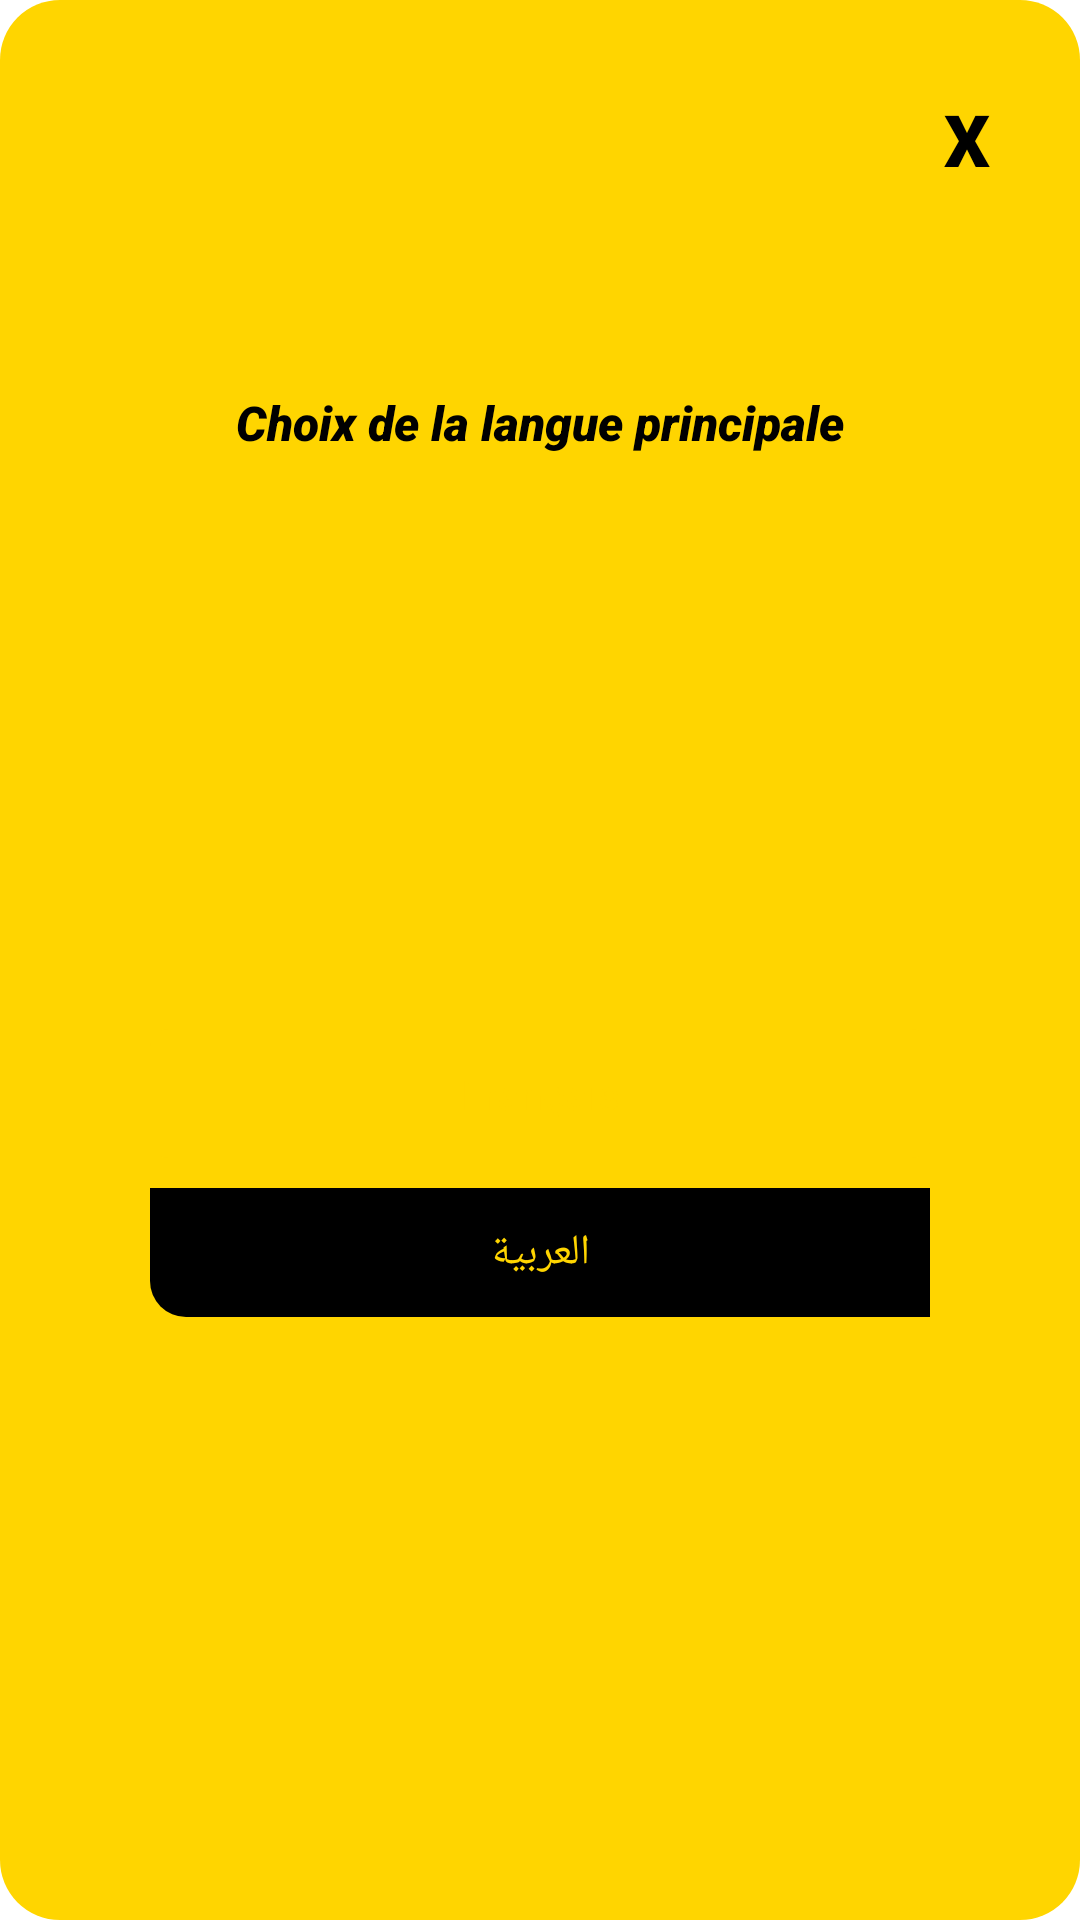

Write the Android layout XML for this screen, with the resource values it uses.
<!-- AndroidManifest.xml: application theme Theme.MASCover -->
<!-- res/layout/popup_dialog.xml -->
<?xml version="1.0" encoding="utf-8"?>
<androidx.constraintlayout.widget.ConstraintLayout xmlns:android="http://schemas.android.com/apk/res/android"
    xmlns:tools="http://schemas.android.com/tools"
    android:layout_width="match_parent"
    android:layout_height="match_parent"
    xmlns:app="http://schemas.android.com/apk/res-auto"
    android:padding="20dp"
    android:id="@+id/view"
    android:background="@drawable/yellow_rounded"
    android:fitsSystemWindows="true">

    <TextView
        android:id="@+id/dimiss_tv"
        android:layout_width="wrap_content"
        android:layout_height="wrap_content"
        android:fontFamily="sans-serif-black"
        android:text="X"
        android:textColor="@color/black"
        android:padding="10dp"
        android:textSize="24sp"
        android:textStyle="bold"
        app:layout_constraintEnd_toEndOf="parent"
        app:layout_constraintTop_toTopOf="parent" />

    <ImageView
        android:id="@+id/top_image"
        android:layout_width="80dp"
        android:layout_height="80dp"
        android:layout_marginTop="20dp"
        android:src="@drawable/translation"
        app:layout_constraintEnd_toEndOf="parent"
        app:layout_constraintStart_toStartOf="parent"
        app:layout_constraintTop_toTopOf="parent" />

    <TextView
        android:id="@+id/title"
        android:layout_width="wrap_content"
        android:layout_height="wrap_content"
        android:layout_marginTop="10dp"
        android:fontFamily="sans-serif-black"
        android:text="Choix de la langue principale"
        android:textAlignment="center"
        android:textColor="@color/black"
        android:textSize="16sp"
        android:textStyle="italic"
        app:layout_constraintEnd_toEndOf="parent"
        app:layout_constraintStart_toStartOf="parent"
        app:layout_constraintTop_toBottomOf="@id/top_image" />


    <androidx.constraintlayout.widget.ConstraintLayout
        android:layout_width="match_parent"
        android:layout_height="wrap_content"
        app:layout_constraintBottom_toBottomOf="parent"
        app:layout_constraintEnd_toEndOf="parent"
        app:layout_constraintStart_toStartOf="parent"
        app:layout_constraintTop_toBottomOf="@+id/title">

        <TextView
            android:id="@+id/frensh_Btn"
            android:layout_width="0dp"
            android:layout_height="wrap_content"
            android:layout_marginHorizontal="30dp"
            android:layout_marginVertical="10dp"
            android:background="@drawable/bottom_one_angle_black"
            android:gravity="bottom|center_horizontal"
            android:padding="12dp"
            android:text="Français"
            android:textColor="@color/main_yellow"
            android:textSize="14sp"
            app:layout_constraintEnd_toEndOf="parent"
            app:layout_constraintStart_toStartOf="parent"
            app:layout_constraintTop_toTopOf="parent" />

        <TextView
            android:id="@+id/arab_Btn"
            android:layout_width="0dp"
            android:layout_height="wrap_content"
            android:layout_marginHorizontal="30dp"
            android:layout_marginVertical="10dp"
            android:background="@drawable/bottom_arab_angle"
            android:gravity="bottom|center_horizontal"
            android:padding="12dp"
            android:text="العربية"
            android:textColor="@color/main_yellow"
            android:textSize="14sp"
            app:layout_constraintEnd_toEndOf="parent"
            app:layout_constraintStart_toStartOf="parent"
            app:layout_constraintTop_toBottomOf="@+id/frensh_Btn" />



    </androidx.constraintlayout.widget.ConstraintLayout>


</androidx.constraintlayout.widget.ConstraintLayout>
<!-- resources referenced by this layout -->
<resources>
  <color name="black">#FF000000</color>
  <color name="main_yellow">#FFD500</color>
  <!-- drawable bottom_arab_angle (drawable) -->
  <?xml version="1.0" encoding="utf-8"?>
  <ripple xmlns:android="http://schemas.android.com/apk/res/android"
      android:color="#7E7E7E">
      <item>
          <shape android:shape="rectangle" xmlns:android="http://schemas.android.com/apk/res/android">
              <solid android:color="@color/black"/>
              <corners android:bottomLeftRadius="12dp"/>
          </shape>
      </item>
  </ripple>
  <!-- drawable bottom_one_angle_black (drawable) -->
  <?xml version="1.0" encoding="utf-8"?>
  <shape android:shape="rectangle" xmlns:android="http://schemas.android.com/apk/res/android">
      <solid android:color="@color/main_yellow"/>
      <corners android:radius="6dp"/>
  </shape>
  <!-- drawable yellow_rounded (drawable) -->
  <?xml version="1.0" encoding="utf-8"?>
  <ripple xmlns:android="http://schemas.android.com/apk/res/android"
      android:color="#957C01">
      <item>
          <shape android:shape="rectangle" xmlns:android="http://schemas.android.com/apk/res/android">
              <corners android:radius="20dp"/>
              <solid android:color="@color/main_yellow"/>
          </shape>
      </item>
  </ripple>
  <style name="Theme.MASCover" parent="Theme.MaterialComponents.DayNight.NoActionBar">
          
          <item name="colorPrimary">@color/black</item>
          <item name="colorPrimaryVariant">@color/black</item>
          <item name="colorOnPrimary">@color/black</item>
          
          <item name="colorSecondary">@color/teal_200</item>
          <item name="colorSecondaryVariant">@color/teal_700</item>
          <item name="colorOnSecondary">@color/black</item>
          
          <item name="android:statusBarColor" tools:targetApi="l">?attr/colorPrimaryVariant</item>
          
      </style>
  <color name="teal_200">#FF03DAC5</color>
  <color name="teal_700">#FF018786</color>
</resources>
